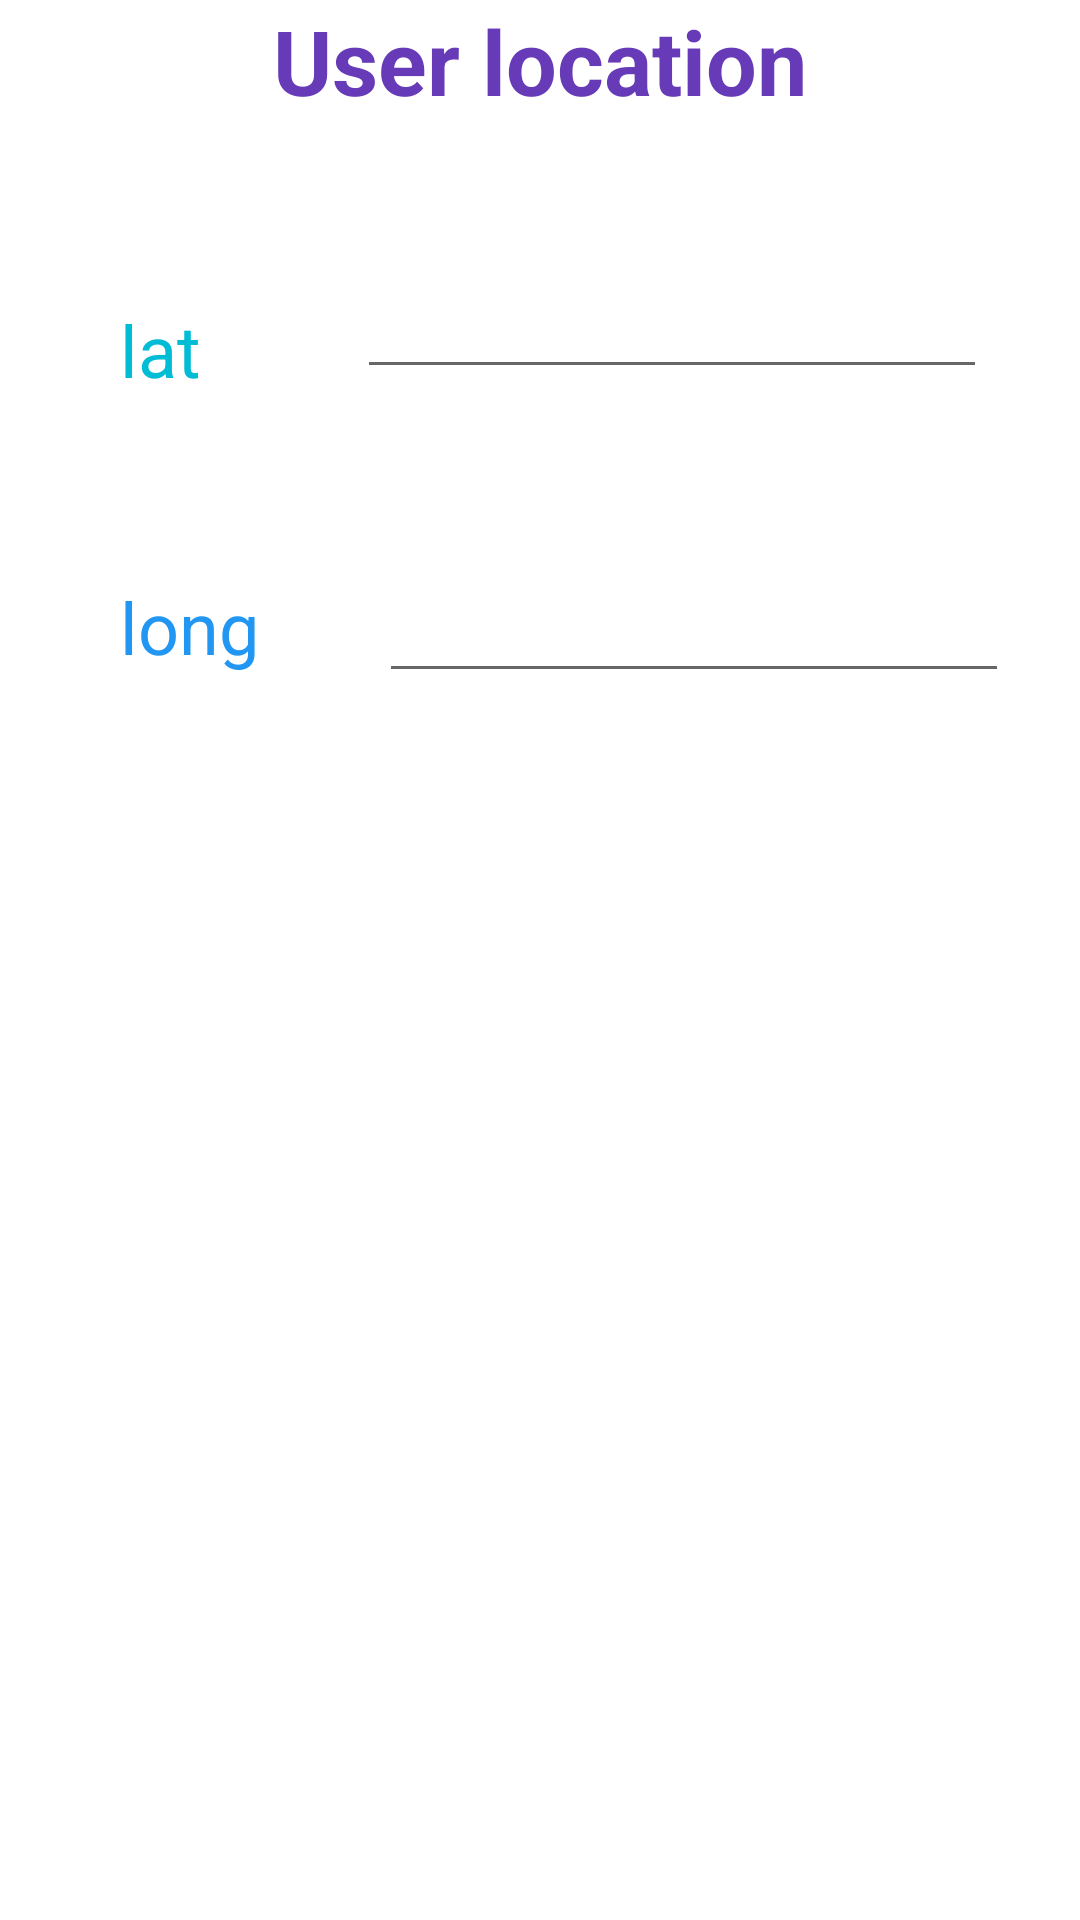

Layout XML and referenced resources for this Android screen:
<!-- AndroidManifest.xml: application theme Theme.AIRCITY -->
<!-- res/layout/fragment_location_me.xml -->
<?xml version="1.0" encoding="utf-8"?>
<androidx.constraintlayout.widget.ConstraintLayout
    xmlns:android="http://schemas.android.com/apk/res/android"
    xmlns:app="http://schemas.android.com/apk/res-auto"
    xmlns:tools="http://schemas.android.com/tools"
    android:layout_width="match_parent"
    android:layout_height="match_parent"
    tools:context=".location_me">


    <TextView
        android:id="@+id/textView3"
        android:layout_width="wrap_content"
        android:layout_height="wrap_content"
        android:text="User location"
        android:textColor="#673AB7"
        android:textSize="30sp"
        android:textStyle="bold"
        app:layout_constraintEnd_toEndOf="parent"
        app:layout_constraintStart_toStartOf="parent"
        app:layout_constraintTop_toTopOf="parent" />

    <TextView
        android:id="@+id/latLb"
        android:layout_width="wrap_content"
        android:layout_height="wrap_content"
        android:layout_marginStart="40dp"
        android:layout_marginTop="60dp"
        android:text="lat"
        android:textColor="#00BCD4"
        android:textSize="24sp"
        app:layout_constraintStart_toStartOf="parent"
        app:layout_constraintTop_toBottomOf="@+id/textView3" />

    <TextView
        android:id="@+id/longLb"
        android:layout_width="wrap_content"
        android:layout_height="wrap_content"
        android:layout_marginStart="40dp"
        android:layout_marginTop="60dp"
        android:text="long"
        android:textColor="#2196F3"
        android:textSize="24sp"
        app:layout_constraintStart_toStartOf="parent"
        app:layout_constraintTop_toBottomOf="@+id/latLb" />

    <EditText
        android:id="@+id/latTxt"
        android:layout_width="wrap_content"
        android:layout_height="wrap_content"
        android:layout_marginStart="52dp"
        android:layout_marginTop="48dp"
        android:ems="10"
        android:inputType="textPersonName"
        android:textColor="#4CAF50"
        app:layout_constraintStart_toEndOf="@+id/latLb"
        app:layout_constraintTop_toBottomOf="@+id/textView3" />

    <EditText
        android:id="@+id/lonTxt"
        android:layout_width="wrap_content"
        android:layout_height="wrap_content"
        android:layout_marginStart="40dp"
        android:layout_marginTop="60dp"
        android:ems="10"
        android:inputType="textPersonName"
        android:textColor="#E91E63"
        app:layout_constraintStart_toEndOf="@+id/longLb"
        app:layout_constraintTop_toBottomOf="@+id/latTxt" />
</androidx.constraintlayout.widget.ConstraintLayout>
<!-- resources referenced by this layout -->
<resources>
  <style name="Theme.AIRCITY" parent="Theme.MaterialComponents.DayNight.NoActionBar">
          
          <item name="colorPrimary">@color/purple_500</item>
          <item name="colorPrimaryVariant">@color/purple_700</item>
          <item name="colorOnPrimary">@color/white</item>
          
          <item name="colorSecondary">@color/teal_200</item>
          <item name="colorSecondaryVariant">@color/teal_700</item>
          <item name="colorOnSecondary">@color/black</item>
          
          <item name="android:statusBarColor" tools:targetApi="l">?attr/colorPrimaryVariant</item>
          
      </style>
  <!-- not gathered from this repository: default colours our renderer supplied (Android Studio template values) -->
  <color name="purple_500">#FF6200EE</color>
  <color name="purple_700">#FF3700B3</color>
  <color name="teal_200">#FF03DAC5</color>
  <color name="teal_700">#FF018786</color>
  <color name="black">#FF000000</color>
  <color name="white">#FFFFFFFF</color>
</resources>
